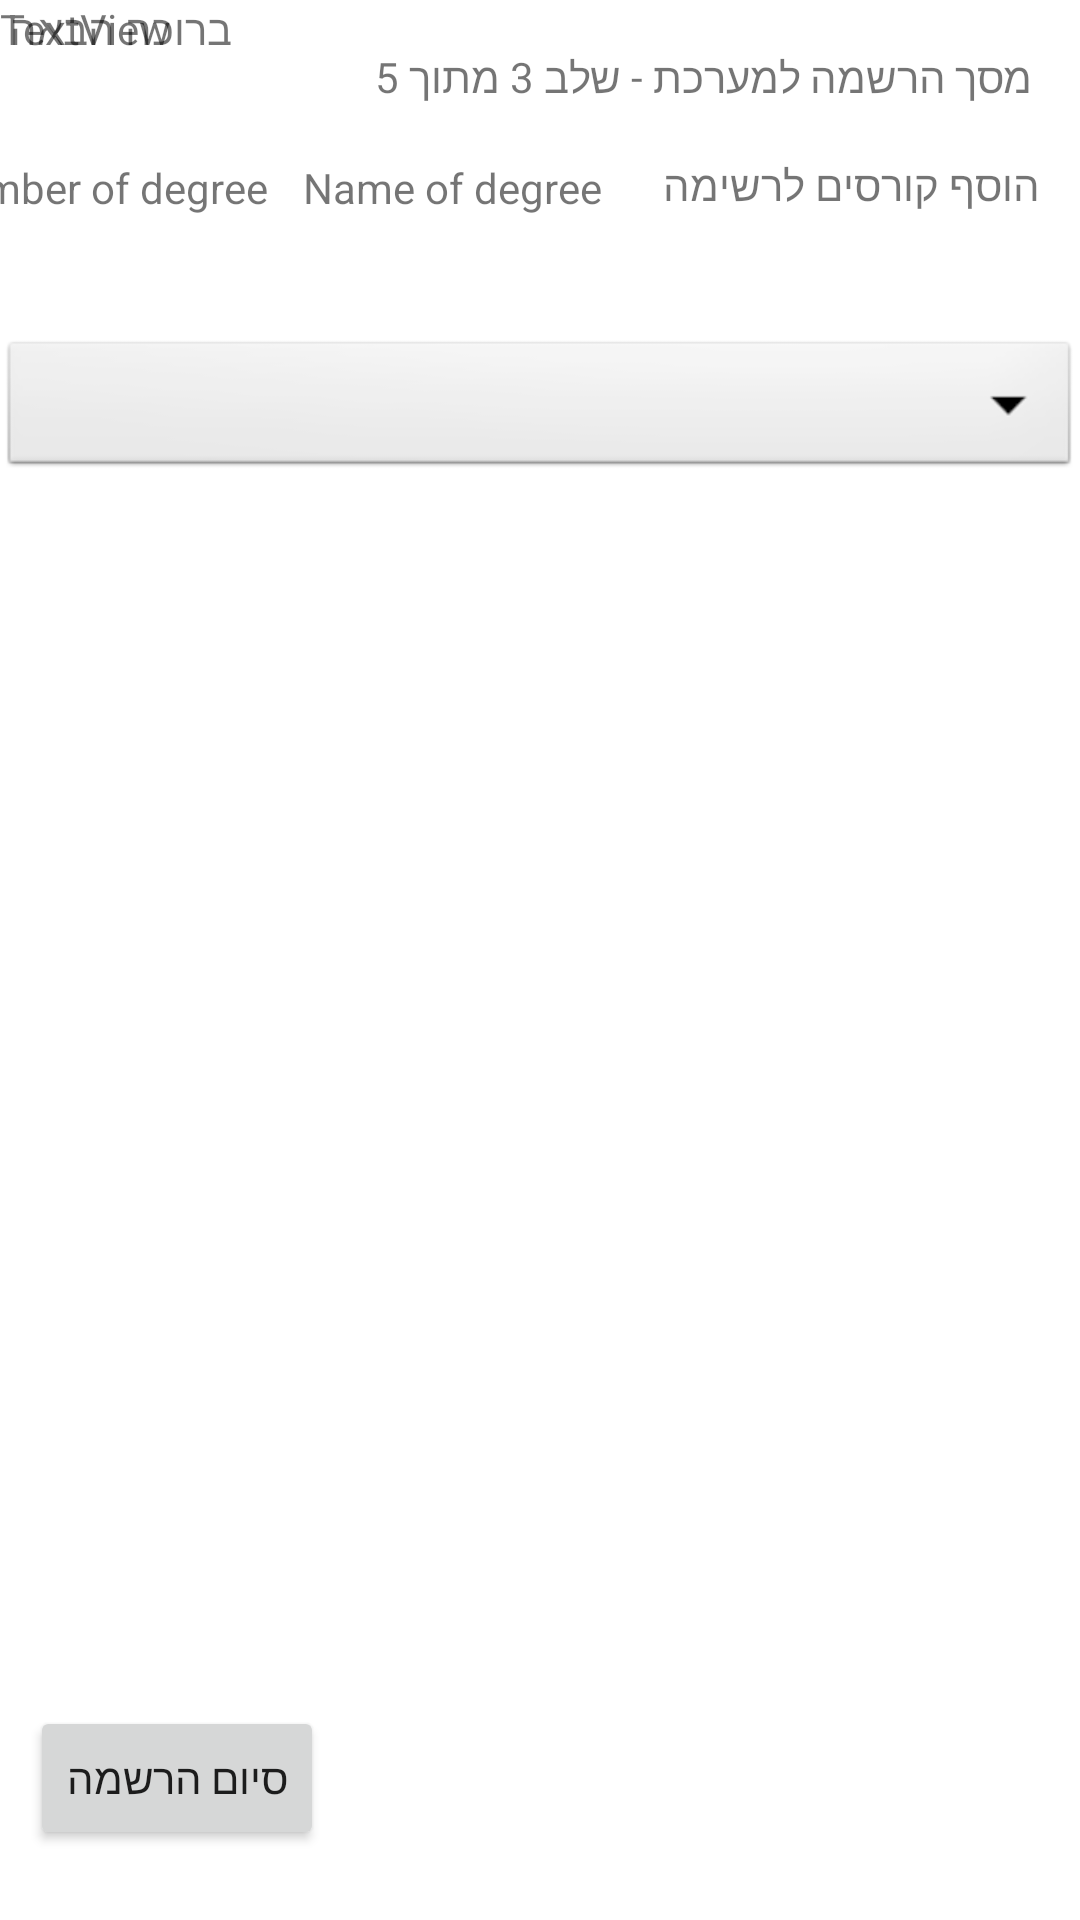

Layout XML and referenced resources for this Android screen:
<!-- AndroidManifest.xml: application theme Theme.HUJI_Assistant -->
<!-- res/layout/courselayout.xml -->
<?xml version="1.0" encoding="utf-8"?>
<androidx.constraintlayout.widget.ConstraintLayout xmlns:android="http://schemas.android.com/apk/res/android"
    xmlns:tools="http://schemas.android.com/tools"
    android:layout_width="match_parent"
    android:layout_height="match_parent"
    android:background="@drawable/backgroundimage"
    xmlns:app="http://schemas.android.com/apk/res-auto">

    <TextView
        android:id="@+id/addCoursesInfo"
        android:layout_width="wrap_content"
        android:layout_height="wrap_content"
        android:layout_marginTop="52dp"
        android:text="הוסף קורסים לרשימה"
        app:layout_constraintHorizontal_bias="0.943"
        app:layout_constraintLeft_toLeftOf="parent"
        app:layout_constraintRight_toRightOf="parent"
        app:layout_constraintTop_toTopOf="parent" />

    <Spinner
        android:id="@+id/courseListSpinner"
        android:layout_width="match_parent"
        android:layout_height="wrap_content"
        android:layout_marginTop="112dp"
        android:background="@android:drawable/btn_dropdown"
        android:spinnerMode="dropdown"
        app:layout_constraintTop_toTopOf="parent"
        tools:layout_editor_absoluteX="0dp" />

    <androidx.recyclerview.widget.RecyclerView
        android:id="@+id/recycleView"
        android:layout_width="match_parent"
        android:layout_height="match_parent"
        android:layout_marginTop="240dp"
        android:layout_marginBottom="90dp"
        app:layout_constraintTop_toBottomOf="@id/infoText"
        tools:layout_editor_absoluteX="142dp" />

    <TextView
        android:id="@+id/infoText"
        android:layout_width="wrap_content"
        android:layout_height="wrap_content"
        android:layout_marginRight="16dp"
        android:text="מסך הרשמה למערכת - שלב 3 מתוך 5"
        app:layout_constraintBottom_toTopOf="@id/addCoursesInfo"
        app:layout_constraintRight_toRightOf="parent"
        app:layout_constraintTop_toTopOf="parent"
        app:layout_constraintVertical_bias="0.484" />

    <Button
        android:id="@+id/buttonEndRegistration"
        android:layout_width="wrap_content"
        android:layout_height="wrap_content"
        android:text="סיום הרשמה"
        android:layout_marginBottom="40dp"
        android:layout_marginStart="10dp"
        app:layout_constraintLeft_toLeftOf="parent"
        app:layout_constraintBottom_toBottomOf="parent"
        app:layout_constraintTop_toBottomOf="@id/recycleView"
        tools:layout_editor_absoluteX="30dp"
        tools:layout_editor_absoluteY="655dp" />

    <TextView
        android:id="@+id/textView"
        android:layout_width="wrap_content"
        android:layout_height="wrap_content"
        android:text="ברוכה הבאה "
        android:layout_marginStart="20dp"
        tools:layout_editor_absoluteX="86dp"
        tools:layout_editor_absoluteY="16dp" />

    <TextView
        android:id="@+id/studentNameTextView"
        android:layout_width="wrap_content"
        android:layout_marginStart="10dp"
        android:layout_height="wrap_content"
        android:text="TextView"
        tools:layout_editor_absoluteX="16dp"
        tools:layout_editor_absoluteY="16dp" />

    <TextView
        android:id="@+id/nameOfDegreeTextView"
        android:layout_width="wrap_content"
        android:layout_height="wrap_content"
        android:layout_marginRight="20dp"
        android:text="Name of degree"
        app:layout_constraintBottom_toTopOf="@id/courseListSpinner"
        app:layout_constraintRight_toLeftOf="@id/addCoursesInfo"
        android:layout_marginBottom="40dp"
        tools:layout_editor_absoluteY="52dp" />

    <TextView
        android:id="@+id/NumberOdDegreeTextView"
        android:layout_width="wrap_content"
        android:layout_height="wrap_content"
        android:layout_marginBottom="40dp"
        app:layout_constraintBottom_toTopOf="@id/courseListSpinner"
        android:layout_marginRight="12dp"
        android:text="Number of degree"
        app:layout_constraintRight_toLeftOf="@id/nameOfDegreeTextView"
        tools:layout_editor_absoluteY="52dp" />

</androidx.constraintlayout.widget.ConstraintLayout>
<!-- resources referenced by this layout -->
<resources>
  <style name="Theme.HUJI_Assistant" parent="Theme.MaterialComponents.DayNight.DarkActionBar">
          
          <item name="colorPrimary">@color/purple_500</item>
          <item name="colorPrimaryVariant">@color/purple_700</item>
          <item name="colorOnPrimary">@color/white</item>
          
          <item name="colorSecondary">@color/teal_200</item>
          <item name="colorSecondaryVariant">@color/teal_700</item>
          <item name="colorOnSecondary">@color/black</item>
          
          <item name="android:statusBarColor" tools:targetApi="l">?attr/colorPrimaryVariant</item>
          
      </style>
  <color name="purple_500">#FF6200EE</color>
  <color name="purple_700">#FF3700B3</color>
  <color name="white">#FFFFFFFF</color>
  <color name="teal_200">#FF03DAC5</color>
  <color name="teal_700">#FF018786</color>
  <color name="black">#FF000000</color>
</resources>
